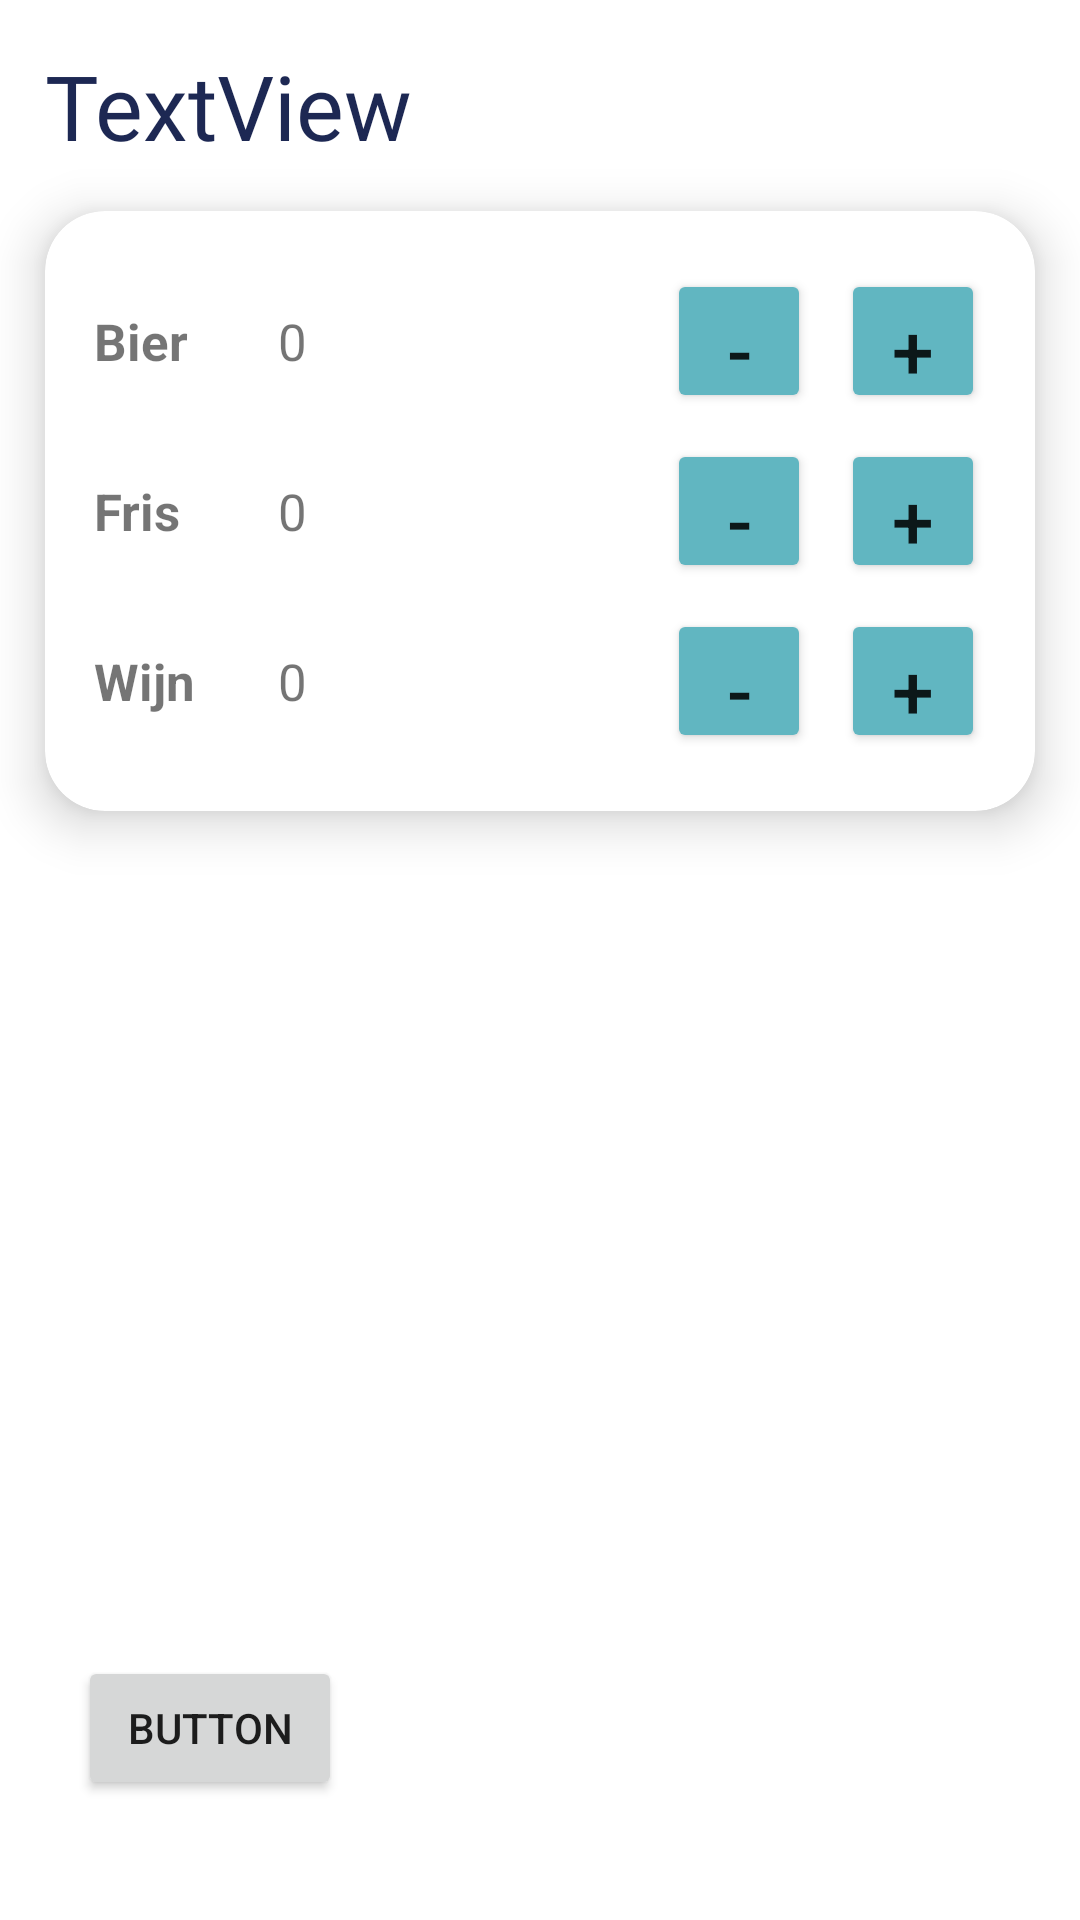

Write the Android layout XML for this screen, with the resource values it uses.
<!-- AndroidManifest.xml: application theme Theme.Turv -->
<!-- res/layout/activity_user.xml -->
<?xml version="1.0" encoding="utf-8"?>
<androidx.constraintlayout.widget.ConstraintLayout xmlns:android="http://schemas.android.com/apk/res/android"
    xmlns:app="http://schemas.android.com/apk/res-auto"
    xmlns:tools="http://schemas.android.com/tools"
    android:layout_width="match_parent"
    android:layout_height="match_parent"
    tools:context=".Activities.UserActivity">

    <TextView
        android:id="@+id/userName"
        android:layout_width="wrap_content"
        android:layout_height="wrap_content"
        android:layout_marginStart="15dp"
        android:layout_marginTop="15dp"
        android:text="TextView"
        android:fontFamily="@font/poppins_bold"
        android:textColor="#1D2853"
        android:textSize="30sp"
        app:layout_constraintStart_toStartOf="parent"
        app:layout_constraintTop_toTopOf="parent" />

    <androidx.cardview.widget.CardView
        android:layout_width="0dp"
        android:layout_height="200dp"
        android:layout_margin="15dp"
        app:cardCornerRadius="20dp"
        app:cardElevation="10dp"
        app:layout_constraintEnd_toEndOf="parent"
        app:layout_constraintStart_toStartOf="parent"
        app:layout_constraintTop_toBottomOf="@+id/userName" >

        <TableLayout
            android:layout_width="match_parent"
            android:layout_height="match_parent"
            android:padding="15dp">

            <TableRow
                android:id="@+id/bier_row"
                android:layout_width="match_parent"
                android:layout_height="match_parent"
                android:layout_weight="1"
                android:gravity="center">

                <TextView
                    android:id="@+id/bier_title"
                    android:layout_width="wrap_content"
                    android:layout_height="wrap_content"
                    android:layout_marginRight="30dp"
                    android:text="Bier"
                    android:textSize="17dp"
                    android:textStyle="bold" />

                <TextView
                    android:id="@+id/bier_amount"
                    android:layout_width="wrap_content"
                    android:layout_height="wrap_content"
                    android:layout_marginRight="120dp"
                    android:text="0"
                    android:textSize="17dp" />

                <Button
                    android:id="@+id/bier_delete_button"
                    android:layout_width="30dp"
                    android:layout_height="48dp"
                    android:layout_marginRight="10dp"
                    android:backgroundTint="#61B6C1"
                    android:insetTop="0dp"
                    android:insetBottom="0dp"
                    android:onClick="decreaseItem"
                    android:clickable="true"
                    android:text="-"
                    android:textSize="25dp"
                    app:cornerRadius="30dp" />

                <Button
                    android:id="@+id/bier_add_button"
                    android:layout_width="48dp"
                    android:layout_height="48dp"
                    android:backgroundTint="#61B6C1"
                    android:insetTop="0dp"
                    android:insetBottom="0dp"
                    android:onClick="increaseItem"
                    android:clickable="true"
                    android:text="+"
                    android:textSize="25dp"
                    app:cornerRadius="30dp" />

            </TableRow>

            <TableRow
                android:id="@+id/fris_row"
                android:layout_width="match_parent"
                android:layout_height="match_parent"
                android:layout_weight="1"
                android:gravity="center">

                <TextView
                    android:id="@+id/fris_title"
                    android:layout_width="wrap_content"
                    android:layout_height="wrap_content"
                    android:text="Fris"
                    android:textSize="17dp"
                    android:textStyle="bold" />

                <TextView
                    android:id="@+id/fris_amount"
                    android:layout_width="wrap_content"
                    android:layout_height="wrap_content"
                    android:text="0"
                    android:textSize="17dp"/>

                <Button
                    android:id="@+id/fris_delete_button"
                    android:layout_width="30dp"
                    android:layout_height="48dp"
                    android:layout_marginRight="10dp"
                    android:backgroundTint="#61B6C1"
                    android:insetTop="0dp"
                    android:insetBottom="0dp"
                    android:onClick="decreaseItem"
                    android:clickable="true"
                    android:text="-"
                    android:textSize="25dp"
                    app:cornerRadius="30dp" />

                <Button
                    android:id="@+id/fris_add_button"
                    android:layout_width="48dp"
                    android:layout_height="48dp"
                    android:backgroundTint="#61B6C1"
                    android:insetTop="0dp"
                    android:insetBottom="0dp"
                    android:onClick="increaseItem"
                    android:clickable="true"
                    android:text="+"
                    android:textSize="25dp"
                    app:cornerRadius="30dp" />
            </TableRow>

            <TableRow
                android:id="@+id/wijn_row"
                android:layout_width="match_parent"
                android:layout_height="match_parent"
                android:layout_weight="1"
                android:gravity="center">

                <TextView
                    android:id="@+id/wijn_title"
                    android:layout_width="wrap_content"
                    android:layout_height="wrap_content"
                    android:text="Wijn"
                    android:textSize="17dp"
                    android:textStyle="bold" />

                <TextView
                    android:id="@+id/wijn_amount"
                    android:layout_width="wrap_content"
                    android:layout_height="wrap_content"
                    android:text="0"
                    android:textSize="17dp"/>

                <Button
                    android:id="@+id/wijn_delete_button"
                    android:layout_width="48dp"
                    android:layout_height="48dp"
                    android:layout_marginRight="10dp"
                    android:backgroundTint="#61B6C1"
                    android:insetTop="0dp"
                    android:insetBottom="0dp"
                    android:onClick="decreaseItem"
                    android:clickable="true"
                    android:text="-"
                    android:textSize="25dp"
                    app:cornerRadius="30dp" />

                <Button
                    android:id="@+id/wijn_add_button"
                    android:layout_width="48dp"
                    android:layout_height="48dp"
                    android:backgroundTint="#61B6C1"
                    android:insetTop="0dp"
                    android:insetBottom="0dp"
                    android:onClick="increaseItem"
                    android:clickable="true"
                    android:text="+"
                    android:textSize="25dp"
                    app:cornerRadius="30dp" />
            </TableRow>

        </TableLayout>
    </androidx.cardview.widget.CardView>

    <Button
        android:id="@+id/button"
        android:layout_width="wrap_content"
        android:layout_height="wrap_content"
        android:layout_marginStart="26dp"
        android:layout_marginBottom="40dp"
        android:text="Button"
        app:layout_constraintBottom_toBottomOf="parent"
        app:layout_constraintStart_toStartOf="parent" />

</androidx.constraintlayout.widget.ConstraintLayout>
<!-- resources referenced by this layout -->
<resources>
  <style name="Theme.Turv" parent="Theme.MaterialComponents.DayNight.DarkActionBar">
          
          <item name="colorPrimary">@color/purple_500</item>
          <item name="colorPrimaryVariant">@color/purple_700</item>
          <item name="colorOnPrimary">@color/white</item>
          
          <item name="colorSecondary">@color/teal_200</item>
          <item name="colorSecondaryVariant">@color/teal_700</item>
          <item name="colorOnSecondary">@color/black</item>
          
          <item name="android:statusBarColor" tools:targetApi="l">?attr/colorPrimaryVariant</item>
          
      </style>
  <color name="purple_500">#3F4093</color>
  <color name="purple_700">#313273</color>
  <color name="white">#FFFFFFFF</color>
  <color name="teal_200">#FF03DAC5</color>
  <color name="teal_700">#FF018786</color>
  <color name="black">#FF000000</color>
</resources>
